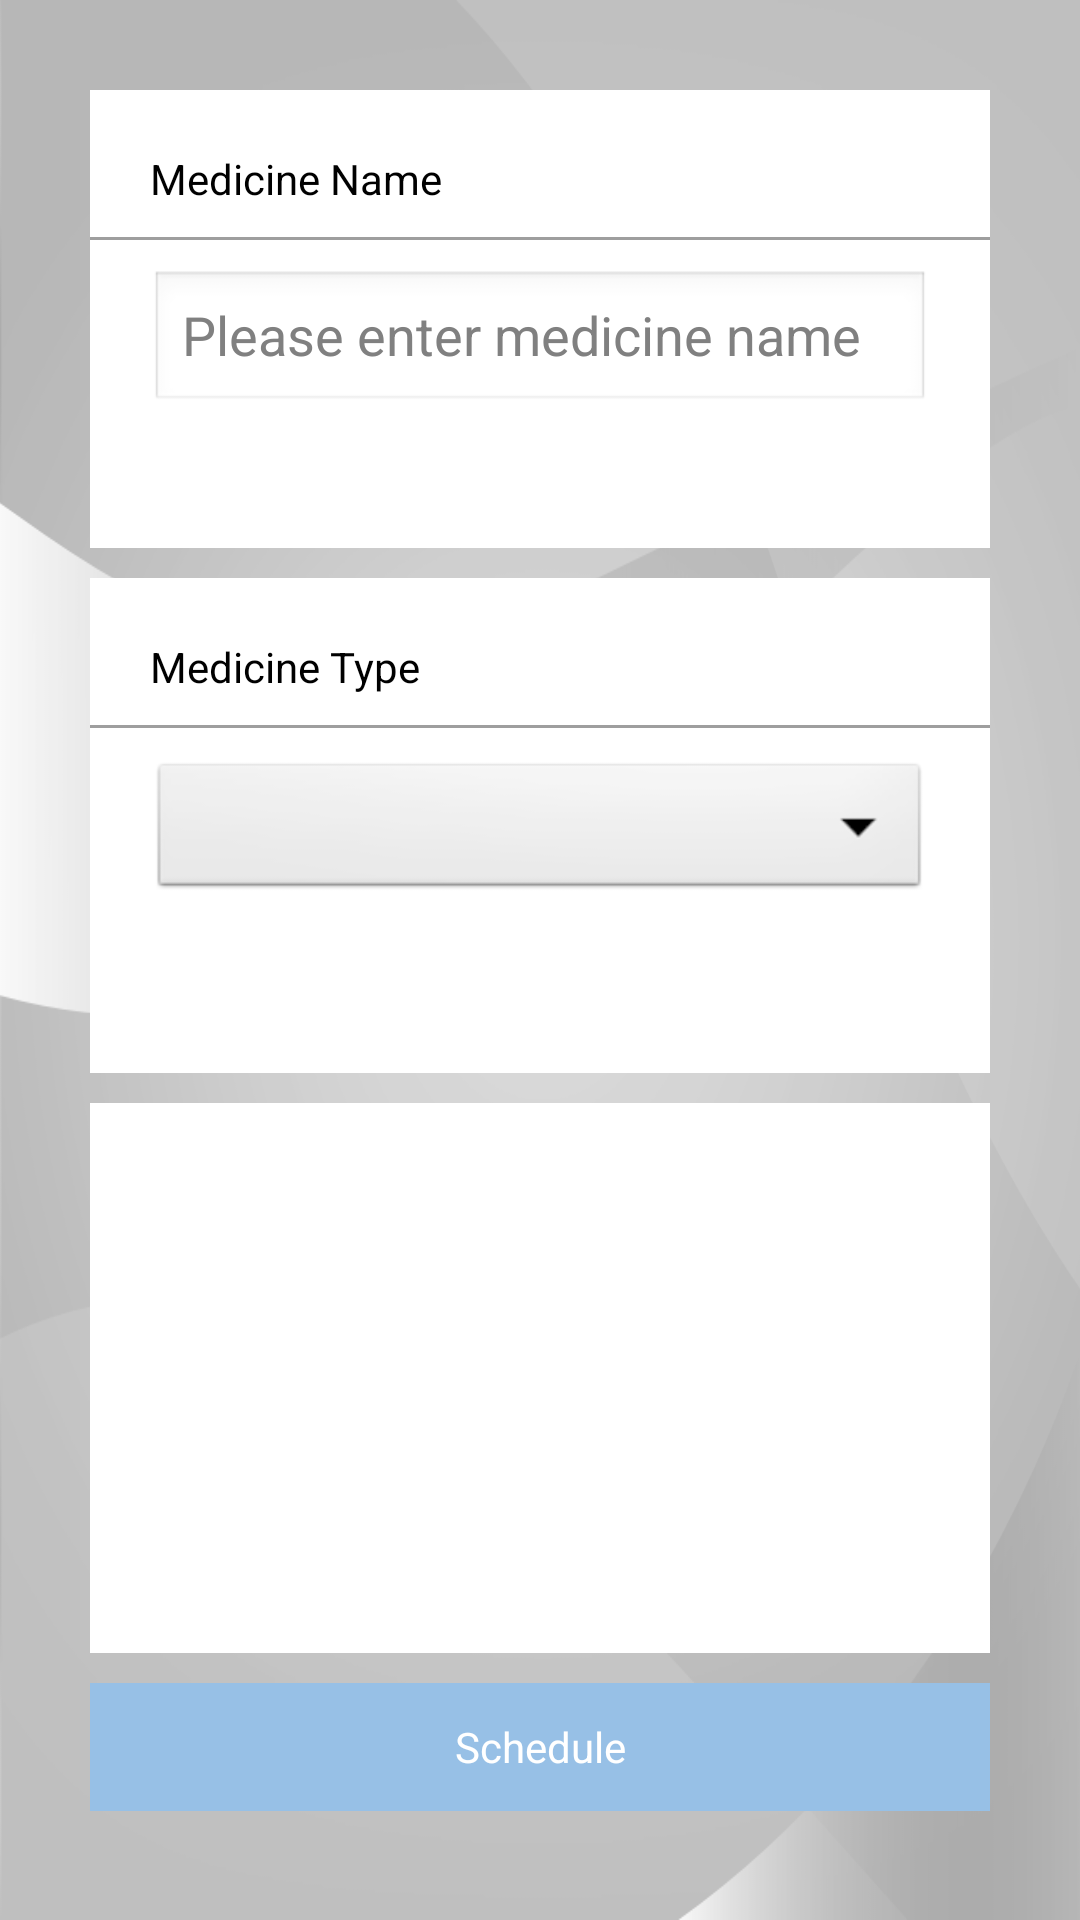

Layout XML and referenced resources for this Android screen:
<!-- AndroidManifest.xml: activity theme addMedicineStyle -->
<!-- res/layout/activity_add_medicine.xml -->
<?xml version="1.0" encoding="utf-8"?>


<LinearLayout xmlns:android="http://schemas.android.com/apk/res/android"
    android:layout_width="match_parent"
    android:layout_height="match_parent"
    android:background="@drawable/img_bg"
    android:orientation="vertical"
    android:paddingBottom="30dp"
    android:paddingLeft="30dp"
    android:paddingRight="30dp"
    android:paddingTop="30dp"
    android:showDividers="middle"
    android:weightSum="4.5" >

    <LinearLayout
        android:id="@+id/LinearLayout1"
        android:layout_width="match_parent"
        android:layout_height="0dp"
        android:layout_marginBottom="10dp"
        android:layout_weight="1.25"
        android:background="#FFFFFF"
        android:orientation="vertical"
        android:paddingBottom="20dp"
        android:paddingTop="20dp">

        <TextView
            android:id="@+id/textView1"
            android:layout_width="wrap_content"
            android:layout_height="wrap_content"
            android:text="@string/medicineName"
            android:layout_marginLeft="20dp"
            android:layout_marginRight="20dp" />

        <View
            android:layout_width="match_parent"
            android:layout_height="1dp"
            android:background="#9E9E9E"
            android:layout_marginTop="10dp"
            android:layout_marginBottom="10dp" />

        <EditText
            android:id="@+id/edtMedicineName"
            android:layout_width="match_parent"
            android:layout_height="wrap_content"
            android:ems="10"
            android:layout_marginLeft="20dp"
            android:layout_marginRight="20dp"
            android:hint="Please enter medicine name" />
    </LinearLayout>

    <LinearLayout
        android:layout_width="match_parent"
        android:layout_height="0dp"
        android:layout_marginBottom="10dp"
        android:layout_weight="1.35"
        android:background="#FFFFFF"
        android:orientation="vertical"
        android:paddingTop="20dp"
        android:paddingBottom="20dp" >

        <TextView
            android:id="@+id/textView2"
            android:layout_width="wrap_content"
            android:layout_height="wrap_content"
            android:text="@string/medicineType"
            android:layout_marginLeft="20dp"
            android:layout_marginRight="20dp" />

        <View
            android:layout_width="match_parent"
            android:layout_height="1dp"
            android:background="#9E9E9E"
            android:layout_marginTop="10dp"
            android:layout_marginBottom="10dp" />
        
        <Spinner
            android:id="@+id/sprMedicineType"
            android:layout_width="match_parent"
            android:layout_height="wrap_content"
           	android:layout_marginLeft="20dp"
            android:layout_marginRight="20dp" />
    </LinearLayout>

    <LinearLayout
        android:layout_width="match_parent"
        android:layout_height="0dp"
        android:layout_marginBottom="10dp"
        android:layout_weight="1.5"
        android:background="#FFFFFF"
        android:orientation="vertical" >

        <ImageView
            android:id="@+id/imgvMedicineImage"
            android:layout_width="wrap_content"
            android:layout_height="wrap_content"
            android:layout_gravity="center"
            android:layout_marginTop="60dp"
            android:clickable="true"
            android:src="@drawable/ic_camera" />
    </LinearLayout>

    <Button
        android:id="@+id/btnSetSchedule"
        android:layout_width="match_parent"
        android:layout_height="0dp"
        android:layout_weight="0.35"
        android:textColor="#FFFFFF"
        android:background="#97C0E6"
        android:text="@string/setSchedule"
         />

</LinearLayout>
<!-- resources referenced by this layout -->
<resources>
  <!-- drawable img_bg: png bitmap (drawable-hdpi, 106945 bytes) -->
  <string name="medicineName">Medicine Name</string>
  <string name="medicineType">Medicine Type</string>
  <string name="setSchedule">Schedule</string>
  <style name="addMedicineStyle" parent="AppBaseTheme">
          <item name="android:textColor">#000000</item>
          <item name="android:actionBarStyle">@style/MyActionBar</item>
      </style>
  <style name="AppBaseTheme" parent="android:Theme.Light">
          
      </style>
  <style name="MyActionBar" parent="@android:style/Widget.Holo.Light.ActionBar.Solid.Inverse">
          <item name="android:background">#97C0E6</item>
      </style>
</resources>
